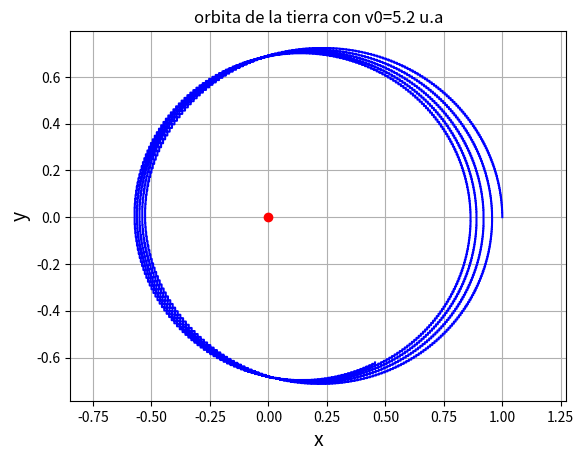
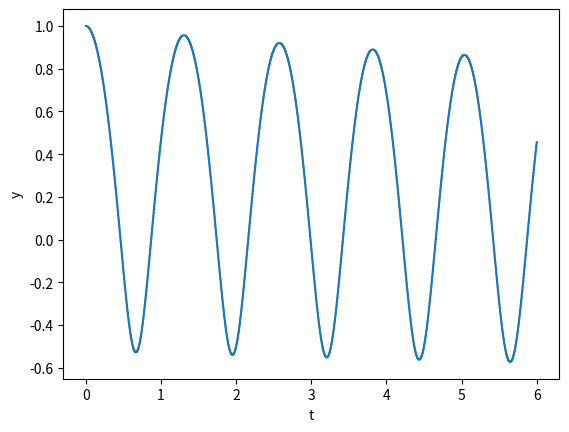

Source code (Python) for these figures, in order:
"""
Programa que implementa el movimiento de los Planetas
al rededor del sol mediante la solucion numerica de las 
ecuaciones diferenciales de movimiento.
En unidades astronomicas
"""
from math import *
import numpy as np
import matplotlib.pylab as plt
def planetas(tmax,x0,vy0):
    GM = 4*pi**2      # 
    pos = np.array([1.0,0.0])
    vel = np.array([0.0,vy0])
    acel = np.array([0.0,0.0])
    xl = []
    yl = []
    tl = []
    t = 0.0
    dt = 0.002   # aprox 10 dias
 
    while t <= tmax:
        r = sqrt(pos[0]**2+pos[1]**2)
        for i in range(2):
 #        print('{:4.2f}{:12.4f}{:12.4f}{:12.4f}{:12.4f}'.format(t,pos[0],pos[1],vel[0],vel[1]))
            acelt=-GM*pos[i]/r**3
            pos[i] = pos[i]+vel[i]*dt  + 0.5*acelt*dt*dt        
            acel[i]=-GM*pos[i]/r**3
            vel[i] =vel[i]+dt*(acel[i]+acelt)*0.5
            tl.append(t) 
            xl.append(pos[0])
            yl.append(pos[1])
            t = t +dt
    return (tl,xl,yl)

vy0 = 5.2
tmax = 6.0
tt,xx,yy = planetas(tmax,1.,vy0)

plt.title('orbita de la tierra con v0=5.2 u.a')
plt.plot(xx,yy,'b-')
plt.ylabel('y',fontsize=14)
plt.xlabel('x',fontsize=14)
plt.grid()
plt.axis('equal')
plt.plot(0.,0.,'ro')
plt.figure(2)
plt.plot(tt,xx)
plt.xlabel('t')
plt.ylabel('y')
